4-way image classification set "pic" from GitHub (RobinWenqian/Inceptionv3-pytorch-image-classification); label vocabulary: bush, car, grass, ground.

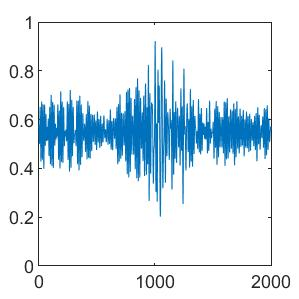
Label: grass

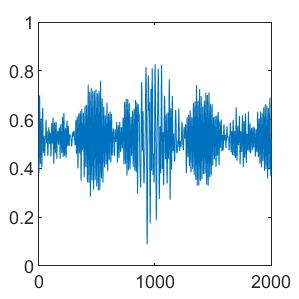
Label: ground

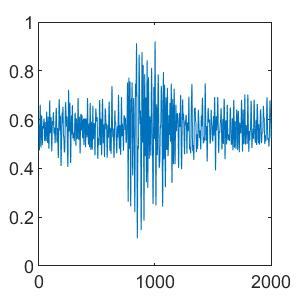
Label: car

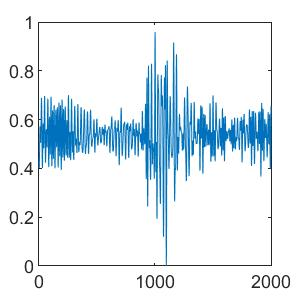
Label: grass

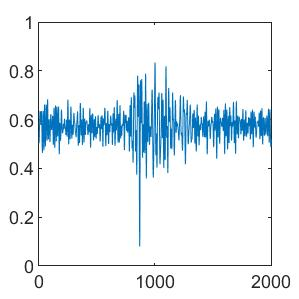
Label: bush

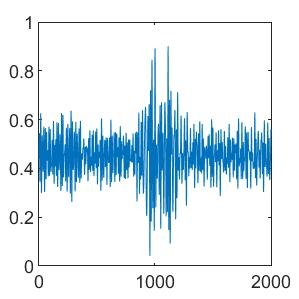
Label: car
